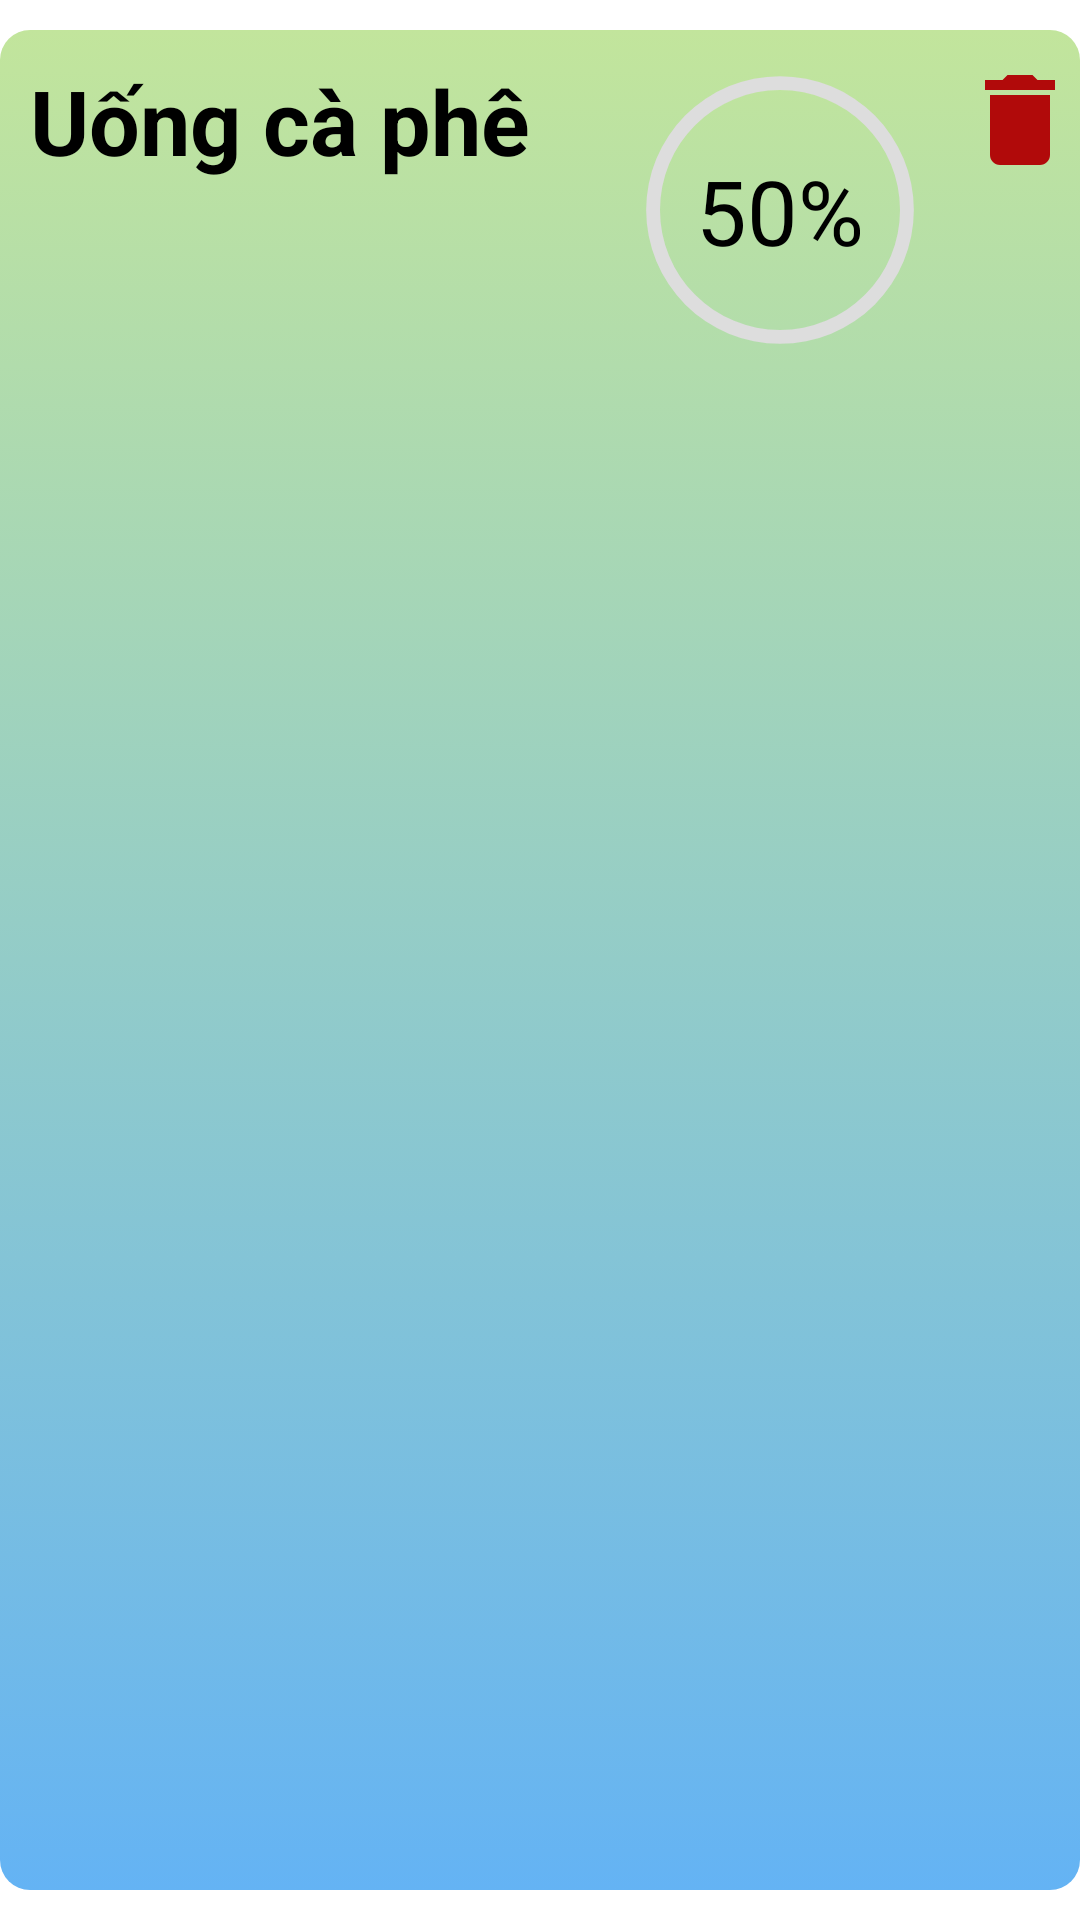

Here is an Android app screen rendered from its layout file. Give the layout XML and the strings, colors and styles it references.
<!-- AndroidManifest.xml: application theme Theme.MyApplication -->
<!-- res/layout/element_habit.xml -->
<?xml version="1.0" encoding="utf-8"?>
<androidx.constraintlayout.widget.ConstraintLayout
    xmlns:android="http://schemas.android.com/apk/res/android"
    xmlns:app="http://schemas.android.com/apk/res-auto"
    android:layout_width="match_parent"
    android:layout_height="match_parent"
    android:paddingTop="10dp"
    android:paddingBottom="10dp" >
    <LinearLayout
        android:id="@+id/habit_item"
        android:layout_width="match_parent"
        android:layout_height="match_parent"
        android:orientation="horizontal"
        android:background="@drawable/gradient_button2" >
        <TextView
            android:id="@+id/habit_name"
            android:layout_width="wrap_content"
            android:layout_height="wrap_content"
            android:text="Uống cà phê"
            android:textSize="30sp"
            android:textStyle="bold"
            android:textColor="#000"
            android:layout_margin="10dp"
            android:layout_weight="1"/>

        <androidx.constraintlayout.widget.ConstraintLayout
            android:layout_width="wrap_content"
            android:layout_height="wrap_content" >
            <ProgressBar
                android:id="@+id/progress_circular"
                android:layout_width="120dp"
                android:layout_height="120dp"
                android:indeterminateOnly="false"
                android:progressDrawable="@drawable/progress_circle"
                app:layout_constraintTop_toTopOf="parent"
                app:layout_constraintRight_toRightOf="parent"
                app:layout_constraintBottom_toBottomOf="parent"
                app:layout_constraintLeft_toLeftOf="parent" />

            <TextView
                android:id="@+id/txt_habit_progress"
                android:layout_width="wrap_content"
                android:layout_height="wrap_content"
                android:text="50%"
                android:textSize="30sp"
                app:layout_constraintTop_toTopOf="@id/progress_circular"
                app:layout_constraintRight_toRightOf="@id/progress_circular"
                app:layout_constraintBottom_toBottomOf="@id/progress_circular"
                app:layout_constraintLeft_toLeftOf="@+id/progress_circular" />
        </androidx.constraintlayout.widget.ConstraintLayout>

        <ImageButton
            android:id="@+id/btn_delete"
            android:layout_width="40dp"
            android:layout_height="40dp"
            android:scaleType="fitCenter"
            android:background="@null"
            android:src="@drawable/ic_baseline_delete_24"
            android:layout_marginTop="10dp" />
    </LinearLayout>
</androidx.constraintlayout.widget.ConstraintLayout>
<!-- resources referenced by this layout -->
<resources>
  <!-- drawable gradient_button2 (drawable-v24) -->
  <?xml version="1.0" encoding="utf-8"?>
  <selector xmlns:android="http://schemas.android.com/apk/res/android">
      <item>
          <shape>
              <gradient
                  android:angle="90"
                  android:startColor="#64b3f4"
                  android:endColor="#c2e59c"
                  android:type="linear"/>
  
              <size
                  android:width="20dp"
                  android:height="20dp" />
  
              <corners
                  android:radius="10dp"
                  />
          </shape>
      </item>
  </selector>
  <!-- drawable ic_baseline_delete_24 (drawable) -->
  <vector android:height="24dp" android:tint="#B10A0A"
      android:viewportHeight="24" android:viewportWidth="24"
      android:width="24dp" xmlns:android="http://schemas.android.com/apk/res/android">
      <path android:fillColor="@android:color/white" android:pathData="M6,19c0,1.1 0.9,2 2,2h8c1.1,0 2,-0.9 2,-2V7H6v12zM19,4h-3.5l-1,-1h-5l-1,1H5v2h14V4z"/>
  </vector>
  <!-- drawable progress_circle (drawable) -->
  <?xml version="1.0" encoding="utf-8"?>
  <layer-list xmlns:android="http://schemas.android.com/apk/res/android">
      <item>
          <shape
              android:shape="ring"
              android:thicknessRatio="26"
              android:useLevel="false">
              <solid android:color="#DDD" />
          </shape>
      </item>
      <item>
          <rotate
              android:fromDegrees="90"
              android:toDegrees="90" >
              <shape
                  android:shape="ring"
                  android:thicknessRatio="16"
                  android:useLevel="true" >
                  <solid android:color="@color/colorAccent" />
              </shape>
          </rotate>
      </item>
  </layer-list>
  <color name="colorAccent">#11CFC5</color>
</resources>
